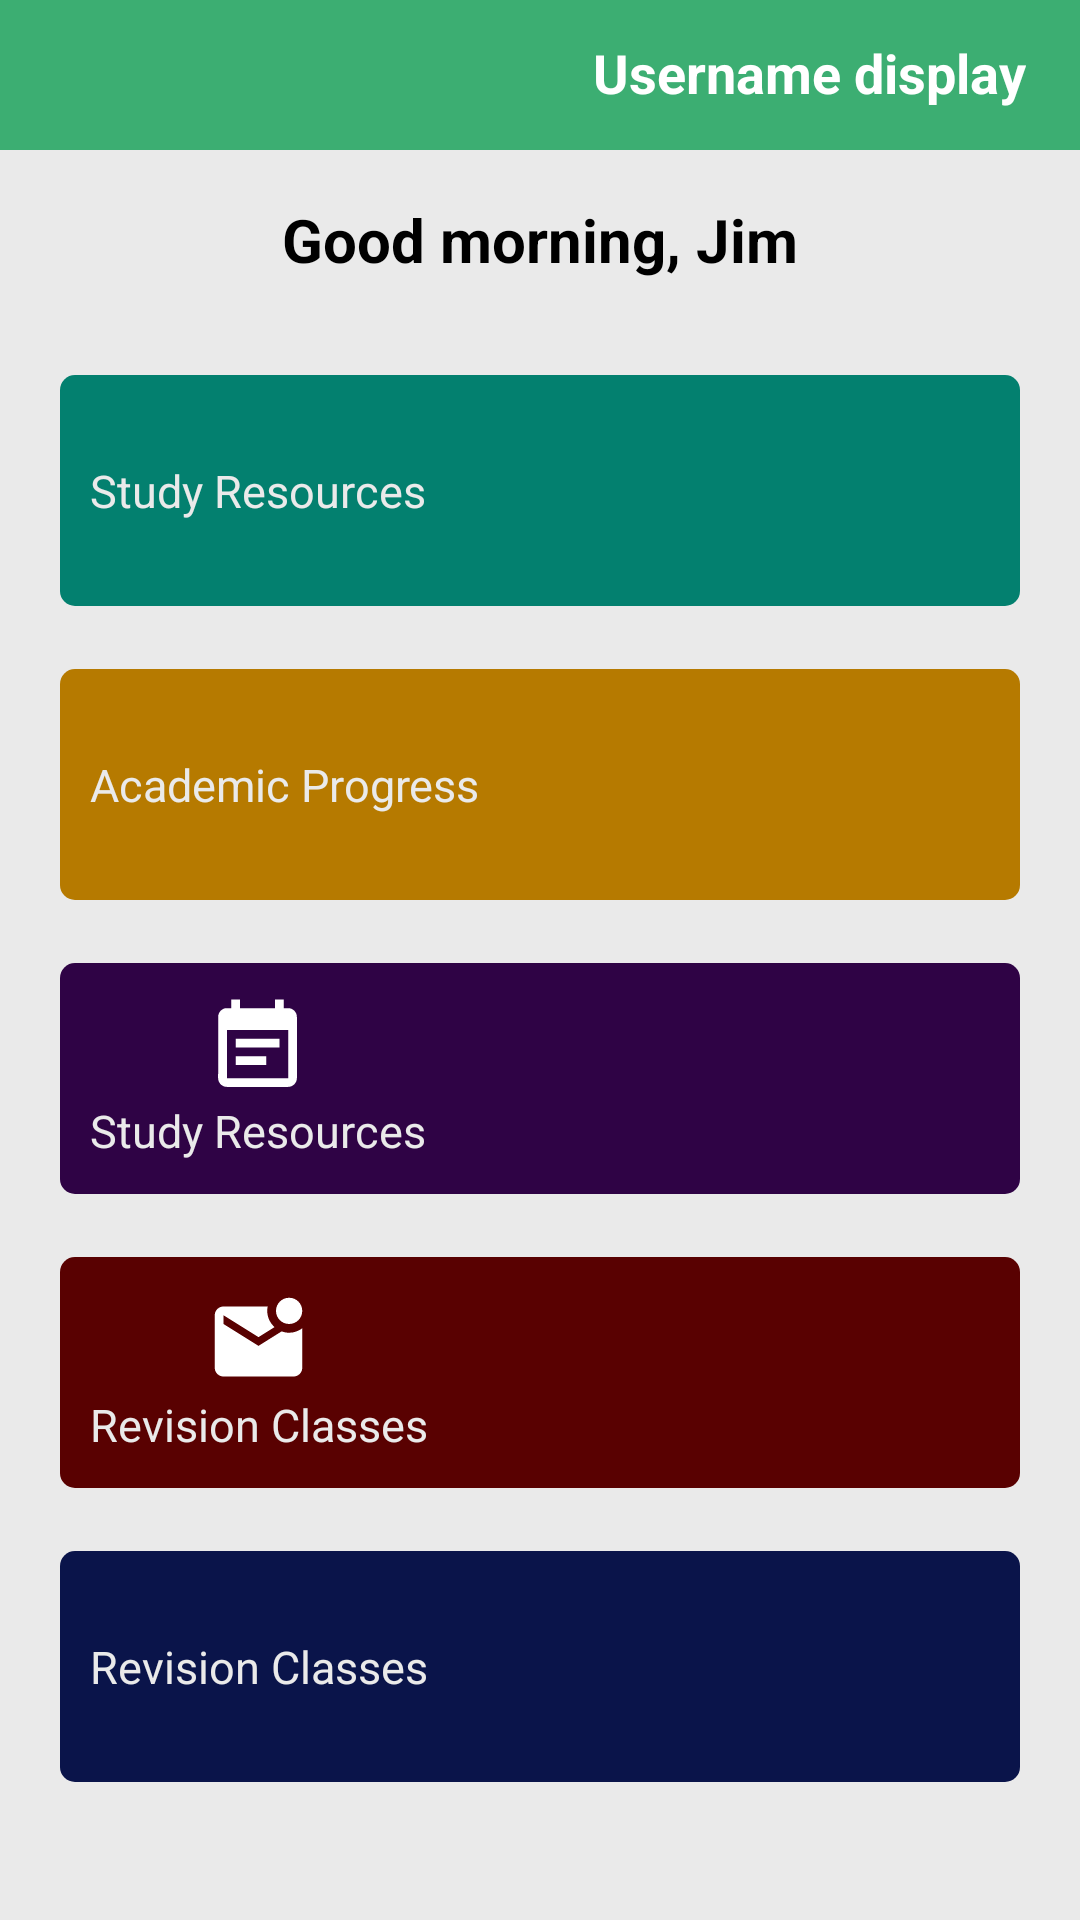

Produce the Android XML layout that renders to this screen, including the resource entries it uses.
<!-- AndroidManifest.xml: application theme Theme.SmartStudy -->
<!-- res/layout/activity_dashboard.xml -->
<?xml version="1.0" encoding="utf-8"?>
<RelativeLayout
    xmlns:android="http://schemas.android.com/apk/res/android"
    xmlns:app="http://schemas.android.com/apk/res-auto"
    xmlns:tools="http://schemas.android.com/tools"
    android:layout_width="match_parent"
    android:layout_height="match_parent"
    tools:context=".DashboardActivity"
    android:background="@color/gray">
    <RelativeLayout
        android:id="@+id/headerBar"
        android:layout_width="match_parent"
        android:layout_height="50dp"
        android:background="@color/bg_color">
        <TextView
            android:layout_width="wrap_content"
            android:layout_height="wrap_content"
            android:layout_alignParentEnd="true"
            android:layout_marginTop="12dp"
            android:layout_marginRight="18dp"
            android:layout_marginBottom="10dp"
            android:text="Username display"
            android:textColor="@color/white"
            android:textSize="18dp"
            android:textStyle="bold" />
    </RelativeLayout>

    <TextView
        android:id="@+id/welcomeMessg"
        android:layout_width="match_parent"
        android:layout_height="40dp"
        android:layout_below="@id/headerBar"
        android:layout_marginTop="10dp"
        android:gravity="center"
        android:text="Good morning, Jim"
        android:textColor="@color/black"
        android:textSize="20dp"
        android:textStyle="bold" />
    <RelativeLayout
        android:id="@+id/component"
        android:layout_width="wrap_content"
        android:layout_height="match_parent"
        android:layout_below="@+id/welcomeMessg"
        android:layout_marginLeft="20sp"
        android:layout_marginTop="15dp"
        android:layout_marginRight="20sp"
        android:background="@color/gray">
        <RelativeLayout
            android:id="@+id/Iframe"
            android:layout_width="match_parent"
            android:layout_height="match_parent"
            android:orientation="vertical">

            <androidx.appcompat.widget.LinearLayoutCompat
                android:id="@+id/marks"
                android:layout_width="match_parent"
                android:layout_height="77dp"
                android:layout_marginTop="10sp"
                android:background="@drawable/stdshape">

                <TextView
                    android:layout_width="wrap_content"
                    android:layout_height="wrap_content"
                    android:layout_gravity="center"
                    android:layout_marginLeft="10dp"
                    android:drawableTop="@drawable/ic_baseline_school_24"
                    android:text="Study Resources"
                    android:textColor="@color/gray"
                    android:textSize="15sp"
                    android:textStyle="normal" />
            </androidx.appcompat.widget.LinearLayoutCompat>

            <androidx.appcompat.widget.LinearLayoutCompat
                android:id="@+id/AcademicBtn"
                android:layout_width="match_parent"
                android:layout_height="77dp"
                android:layout_below="@+id/marks"
                android:layout_marginTop="21sp"
                android:background="@drawable/accshape">

                <TextView
                    android:layout_width="wrap_content"
                    android:layout_height="wrap_content"
                    android:layout_gravity="center"
                    android:layout_marginLeft="10dp"
                    android:drawableTop="@drawable/ic_baseline_school_24"
                    android:text="Academic Progress"
                    android:textColor="@color/gray"
                    android:textSize="15sp"
                    android:textStyle="normal" />
            </androidx.appcompat.widget.LinearLayoutCompat>

            <androidx.appcompat.widget.LinearLayoutCompat
                android:id="@+id/ResourceBtn"
                android:layout_width="match_parent"
                android:layout_height="77dp"
                android:layout_below="@id/AcademicBtn"
                android:layout_marginTop="21sp"
                android:background="@drawable/studyresourcesbg">

                <TextView
                    android:layout_width="wrap_content"
                    android:layout_height="wrap_content"
                    android:layout_gravity="center"
                    android:layout_marginLeft="10dp"
                    android:drawableTop="@drawable/ic_baseline_event_note_24"
                    android:text="Study Resources"
                    android:textColor="@color/gray"
                    android:textSize="15sp"
                    android:textStyle="normal" />
            </androidx.appcompat.widget.LinearLayoutCompat>


            <androidx.appcompat.widget.LinearLayoutCompat
                android:id="@+id/emailbox"
                android:layout_width="match_parent"
                android:layout_height="77dp"
                android:layout_below="@id/ResourceBtn"
                android:layout_marginTop="21sp"
                android:background="@drawable/revisionclasses">

                <TextView
                    android:layout_width="wrap_content"
                    android:layout_height="wrap_content"
                    android:layout_gravity="center"
                    android:layout_marginLeft="10dp"
                    android:drawableTop="@drawable/ic_baseline_mark_email_unread_24"
                    android:text="Revision Classes"
                    android:textColor="@color/gray"
                    android:textSize="15sp"
                    android:textStyle="normal" />
            </androidx.appcompat.widget.LinearLayoutCompat>

            <androidx.appcompat.widget.LinearLayoutCompat
                android:id="@+id/settings"
                android:layout_width="match_parent"
                android:layout_height="77dp"
                android:layout_below="@id/emailbox"
                android:layout_marginTop="21sp"
                android:background="@drawable/sttshape">

                <TextView
                    android:layout_width="wrap_content"
                    android:layout_height="wrap_content"
                    android:layout_gravity="center"
                    android:layout_marginLeft="10dp"
                    android:drawableTop="@drawable/ic_baseline_settings_24"
                    android:text="Revision Classes"
                    android:textColor="@color/gray"
                    android:textSize="15sp"
                    android:textStyle="normal" />
            </androidx.appcompat.widget.LinearLayoutCompat>
        </RelativeLayout>
    </RelativeLayout>
</RelativeLayout>
<!-- resources referenced by this layout -->
<resources>
  <color name="bg_color">#3cae72</color>
  <color name="black">#FF000000</color>
  <color name="gray">#EAEAEA</color>
  <color name="white">#FFFFFFFF</color>
  <!-- drawable accshape (drawable-v24) -->
  <?xml version="1.0" encoding="utf-8"?>
  <shape xmlns:android="http://schemas.android.com/apk/res/android"
      android:shape="rectangle">
      <solid android:color="#B67A00" />
      <corners android:radius="5dp" />
  </shape>
  <!-- drawable ic_baseline_event_note_24 (drawable-v24) -->
  <vector android:autoMirrored="true" android:height="35dp"
      android:tint="#FFFFFF" android:viewportHeight="24"
      android:viewportWidth="24" android:width="35dp" xmlns:android="http://schemas.android.com/apk/res/android">
      <path android:fillColor="@android:color/white" android:pathData="M17,10L7,10v2h10v-2zM19,3h-1L18,1h-2v2L8,3L8,1L6,1v2L5,3c-1.11,0 -1.99,0.9 -1.99,2L3,19c0,1.1 0.89,2 2,2h14c1.1,0 2,-0.9 2,-2L21,5c0,-1.1 -0.9,-2 -2,-2zM19,19L5,19L5,8h14v11zM14,14L7,14v2h7v-2z"/>
  </vector>
  <!-- drawable ic_baseline_mark_email_unread_24 (drawable-v24) -->
  <vector android:height="35dp" android:tint="#FFFFFF"
      android:viewportHeight="24" android:viewportWidth="24"
      android:width="35dp" xmlns:android="http://schemas.android.com/apk/res/android">
      <path android:fillColor="@android:color/white" android:pathData="M22,8.98V18c0,1.1 -0.9,2 -2,2H4c-1.1,0 -2,-0.9 -2,-2V6c0,-1.1 0.9,-2 2,-2h10.1C14.04,4.32 14,4.66 14,5c0,1.48 0.65,2.79 1.67,3.71L12,11L4,6v2l8,5l5.3,-3.32C17.84,9.88 18.4,10 19,10C20.13,10 21.16,9.61 22,8.98zM16,5c0,1.66 1.34,3 3,3s3,-1.34 3,-3s-1.34,-3 -3,-3S16,3.34 16,5z"/>
  </vector>
  <!-- drawable revisionclasses (drawable-v24) -->
  <?xml version="1.0" encoding="utf-8"?>
  <shape xmlns:android="http://schemas.android.com/apk/res/android"
      android:shape="rectangle">
      <solid android:color="#590101" />
      <corners android:radius="5dp" />
  </shape>
  <!-- drawable stdshape (drawable-v24) -->
  <?xml version="1.0" encoding="utf-8"?>
  <shape xmlns:android="http://schemas.android.com/apk/res/android"
      android:shape="rectangle">
      <solid android:color="#03806F" />
      <corners android:radius="5dp" />
  </shape>
  <!-- drawable sttshape (drawable-v24) -->
  <?xml version="1.0" encoding="utf-8"?>
  <shape xmlns:android="http://schemas.android.com/apk/res/android"
      android:shape="rectangle">
      <solid android:color="#0A144A" />
      <corners android:radius="5dp" />
  </shape>
  <!-- drawable studyresourcesbg (drawable-v24) -->
  <?xml version="1.0" encoding="utf-8"?>
  <shape xmlns:android="http://schemas.android.com/apk/res/android"
      android:shape="rectangle">
      <solid android:color="#2F0345" />
      <corners android:radius="5dp" />
  </shape>
  <style name="Theme.SmartStudy" parent="Theme.MaterialComponents.Light.NoActionBar">
          
          <item name="colorPrimary">@color/dark_green</item>
          <item name="colorPrimaryVariant">@color/purple_700</item>
          <item name="colorOnPrimary">@color/white</item>
          
          <item name="colorSecondary">@color/teal_200</item>
          <item name="colorSecondaryVariant">@color/teal_700</item>
          <item name="colorOnSecondary">@color/black</item>
          
          <item name="android:statusBarColor" tools:targetApi="l">?attr/colorSecondaryVariant</item>
          
      </style>
  <color name="purple_700">#FF3700B3</color>
  <color name="teal_200">#FF03DAC5</color>
  <color name="teal_700">#FF018786</color>
</resources>
